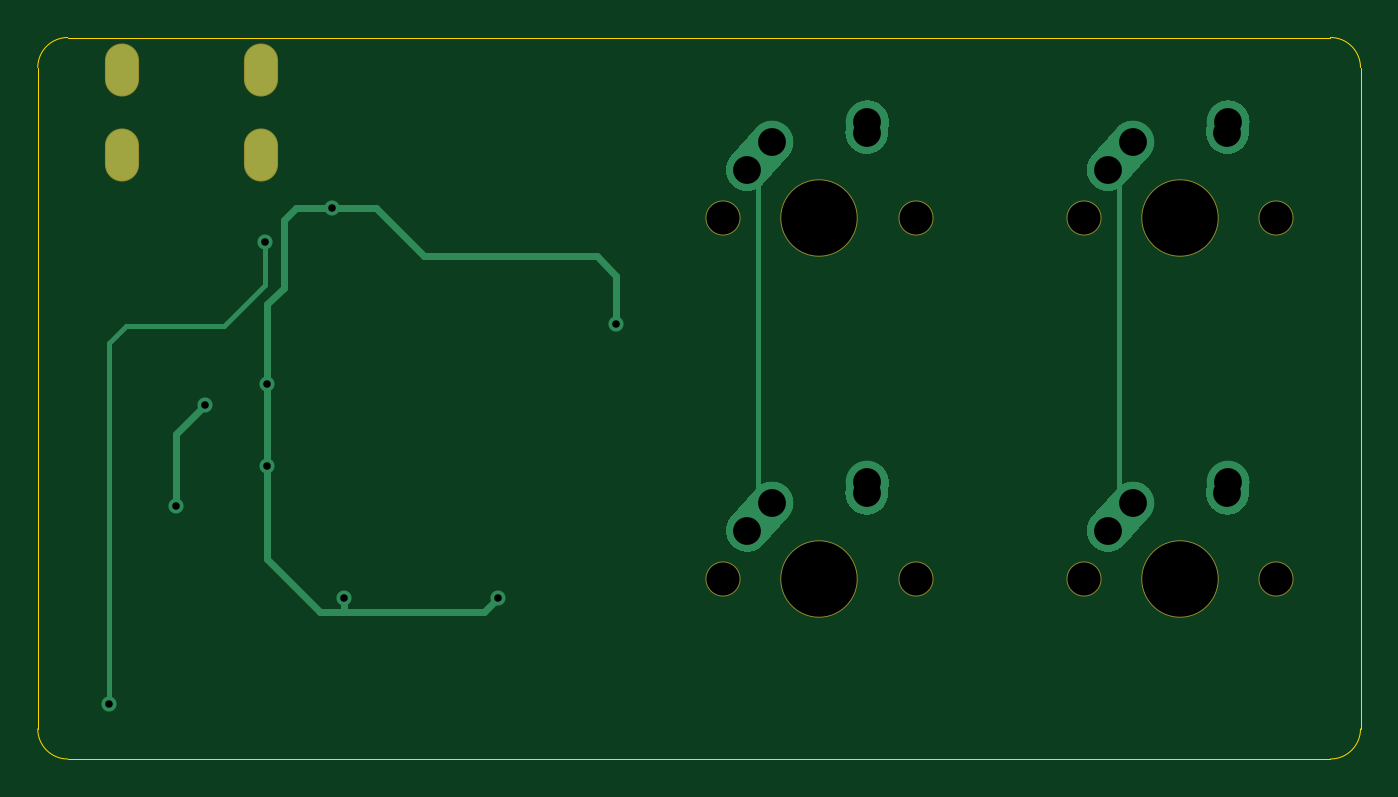
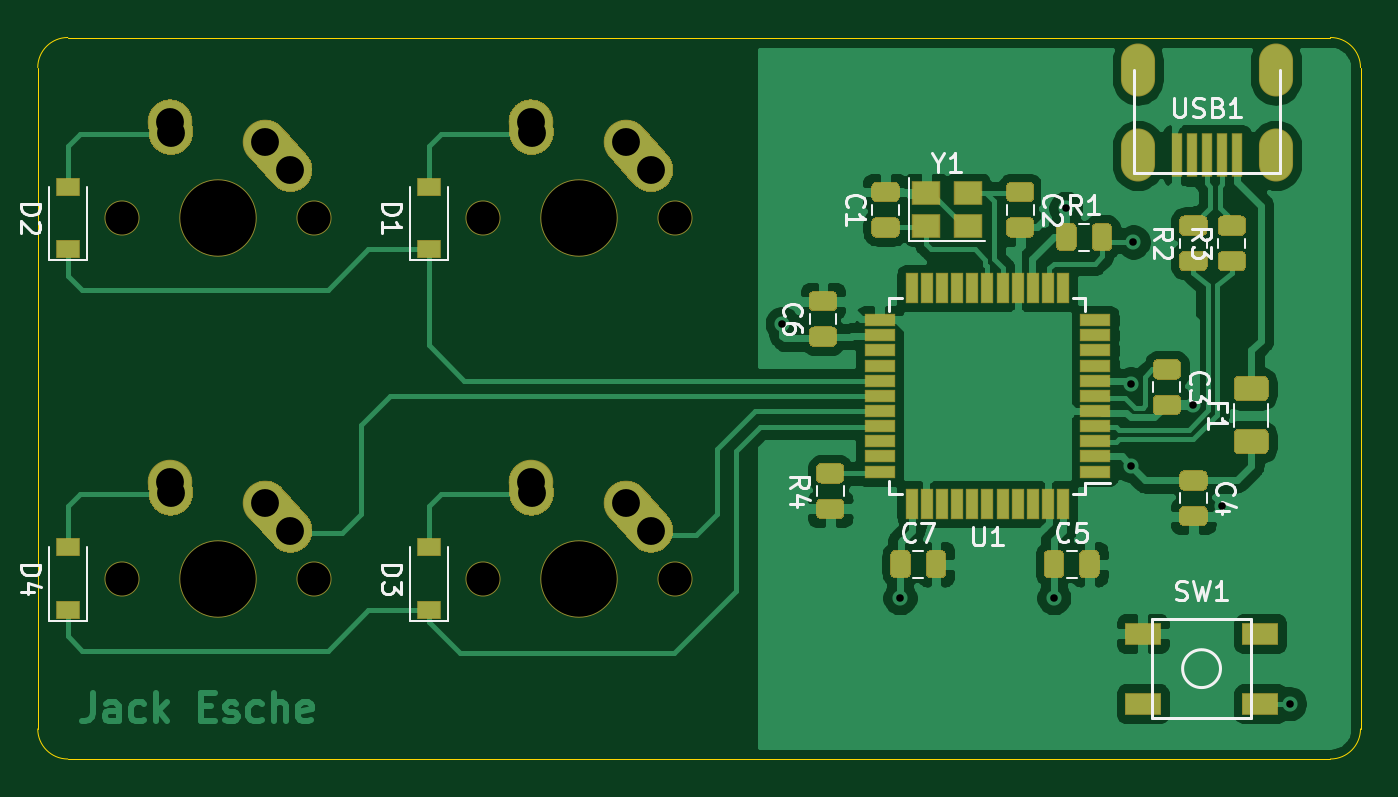
Circuit board: 9 layer files. Board 69.8 x 38.1 mm.
- bottom_copper: je03-pcb-guide-B_Cu.gbr (114179 bytes)
- bottom_mask: je03-pcb-guide-B_Mask.gbr (14315 bytes)
- bottom_silk: je03-pcb-guide-B_SilkS.gbr (15916 bytes)
- outline: je03-pcb-guide-Edge_Cuts.gbr (997 bytes)
- top_copper: je03-pcb-guide-F_Cu.gbr (6831 bytes)
- top_mask: je03-pcb-guide-F_Mask.gbr (1070 bytes)
- top_silk: je03-pcb-guide-F_SilkS.gbr (466 bytes)
- drill: je03-pcb-guide-NPTH.drl (457 bytes)
- drill: je03-pcb-guide-PTH.drl (870 bytes)

=== bottom_copper: je03-pcb-guide-B_Cu.gbr (114179 bytes, source omitted) ===
=== bottom_mask: je03-pcb-guide-B_Mask.gbr (14315 bytes, source omitted) ===
=== bottom_silk: je03-pcb-guide-B_SilkS.gbr (15916 bytes, source omitted) ===
=== outline: je03-pcb-guide-Edge_Cuts.gbr ===
%TF.GenerationSoftware,KiCad,Pcbnew,(5.1.6)-1*%
%TF.CreationDate,2020-08-29T19:36:31-05:00*%
%TF.ProjectId,je03-pcb-guide,6a653033-2d70-4636-922d-67756964652e,rev?*%
%TF.SameCoordinates,Original*%
%TF.FileFunction,Profile,NP*%
%FSLAX46Y46*%
G04 Gerber Fmt 4.6, Leading zero omitted, Abs format (unit mm)*
G04 Created by KiCad (PCBNEW (5.1.6)-1) date 2020-08-29 19:36:31*
%MOMM*%
%LPD*%
G01*
G04 APERTURE LIST*
%TA.AperFunction,Profile*%
%ADD10C,0.050000*%
%TD*%
G04 APERTURE END LIST*
D10*
X123825000Y-117475000D02*
X57150000Y-117475000D01*
X57150000Y-79375000D02*
X123825000Y-79375000D01*
X55562500Y-115887500D02*
X55562500Y-80962500D01*
X57150000Y-117475000D02*
G75*
G02*
X55562500Y-115887500I0J1587500D01*
G01*
X55562500Y-80962500D02*
G75*
G02*
X57150000Y-79375000I1587500J0D01*
G01*
X125412500Y-115887500D02*
X125412500Y-80962500D01*
X125412500Y-115887500D02*
G75*
G02*
X123825000Y-117475000I-1587500J0D01*
G01*
X123825000Y-79375000D02*
G75*
G02*
X125412500Y-80962500I0J-1587500D01*
G01*
M02*

=== top_copper: je03-pcb-guide-F_Cu.gbr (6831 bytes, source omitted) ===
=== top_mask: je03-pcb-guide-F_Mask.gbr ===
%TF.GenerationSoftware,KiCad,Pcbnew,(5.1.6)-1*%
%TF.CreationDate,2020-08-29T19:36:31-05:00*%
%TF.ProjectId,je03-pcb-guide,6a653033-2d70-4636-922d-67756964652e,rev?*%
%TF.SameCoordinates,Original*%
%TF.FileFunction,Soldermask,Top*%
%TF.FilePolarity,Negative*%
%FSLAX46Y46*%
G04 Gerber Fmt 4.6, Leading zero omitted, Abs format (unit mm)*
G04 Created by KiCad (PCBNEW (5.1.6)-1) date 2020-08-29 19:36:31*
%MOMM*%
%LPD*%
G01*
G04 APERTURE LIST*
%ADD10O,1.800000X2.800000*%
%ADD11C,1.850000*%
%ADD12C,4.087800*%
G04 APERTURE END LIST*
D10*
%TO.C,USB1*%
X60028000Y-81098000D03*
X67328000Y-81098000D03*
X67328000Y-85598000D03*
X60028000Y-85598000D03*
%TD*%
D11*
%TO.C,MX4*%
X120967500Y-107950000D03*
X110807500Y-107950000D03*
D12*
X115887500Y-107950000D03*
%TD*%
D11*
%TO.C,MX3*%
X101917500Y-107950000D03*
X91757500Y-107950000D03*
D12*
X96837500Y-107950000D03*
%TD*%
D11*
%TO.C,MX2*%
X120967500Y-88900000D03*
X110807500Y-88900000D03*
D12*
X115887500Y-88900000D03*
%TD*%
D11*
%TO.C,MX1*%
X101917500Y-88900000D03*
X91757500Y-88900000D03*
D12*
X96837500Y-88900000D03*
%TD*%
M02*

=== top_silk: je03-pcb-guide-F_SilkS.gbr ===
%TF.GenerationSoftware,KiCad,Pcbnew,(5.1.6)-1*%
%TF.CreationDate,2020-08-29T19:36:31-05:00*%
%TF.ProjectId,je03-pcb-guide,6a653033-2d70-4636-922d-67756964652e,rev?*%
%TF.SameCoordinates,Original*%
%TF.FileFunction,Legend,Top*%
%TF.FilePolarity,Positive*%
%FSLAX46Y46*%
G04 Gerber Fmt 4.6, Leading zero omitted, Abs format (unit mm)*
G04 Created by KiCad (PCBNEW (5.1.6)-1) date 2020-08-29 19:36:31*
%MOMM*%
%LPD*%
G01*
G04 APERTURE LIST*
G04 APERTURE END LIST*
M02*

=== drill: je03-pcb-guide-NPTH.drl ===
M48
; DRILL file {KiCad (5.1.6)-1} date 08/29/20 19:36:50
; FORMAT={-:-/ absolute / inch / decimal}
; #@! TF.CreationDate,2020-08-29T19:36:50-05:00
; #@! TF.GenerationSoftware,Kicad,Pcbnew,(5.1.6)-1
; #@! TF.FileFunction,NonPlated,1,2,NPTH
FMAT,2
INCH
T1C0.0689
T2C0.1570
%
G90
G05
T1
X3.6125Y-3.5
X4.0125Y-3.5
X4.3625Y-3.5
X4.7625Y-3.5
X3.6125Y-4.25
X4.0125Y-4.25
X4.3625Y-4.25
X4.7625Y-4.25
T2
X3.8125Y-4.25
X3.8125Y-3.5
X4.5625Y-4.25
X4.5625Y-3.5
T0
M30

=== drill: je03-pcb-guide-PTH.drl ===
M48
; DRILL file {KiCad (5.1.6)-1} date 08/29/20 19:36:50
; FORMAT={-:-/ absolute / inch / decimal}
; #@! TF.CreationDate,2020-08-29T19:36:50-05:00
; #@! TF.GenerationSoftware,Kicad,Pcbnew,(5.1.6)-1
; #@! TF.FileFunction,Plated,1,2,PTH
FMAT,2
INCH
T1C0.0157
T2C0.0276
T3C0.0579
%
G90
G05
T1
X2.335Y-4.51
X2.475Y-4.1
X2.5352Y-3.8898
X2.66Y-3.55
X2.665Y-3.845
X2.665Y-4.015
X2.8Y-3.48
X2.825Y-4.29
X3.145Y-4.29
X3.39Y-3.72
T3
X3.6625Y-4.15
X3.7141Y-4.0925
X3.9109Y-4.0728
X3.9125Y-4.05
X3.6625Y-3.4
X3.7141Y-3.3425
X3.9109Y-3.3228
X3.9125Y-3.3
X4.4125Y-4.15
X4.4641Y-4.0925
X4.6609Y-4.0728
X4.6625Y-4.05
X4.4125Y-3.4
X4.4641Y-3.3425
X4.6609Y-3.3228
X4.6625Y-3.3
T2
G00X2.3633Y-3.1692
M15
G01X2.3633Y-3.2165
M16
G05
G00X2.3633Y-3.3464
M15
G01X2.3633Y-3.3936
M16
G05
G00X2.6507Y-3.1692
M15
G01X2.6507Y-3.2165
M16
G05
G00X2.6507Y-3.3464
M15
G01X2.6507Y-3.3936
M16
G05
T0
M30
